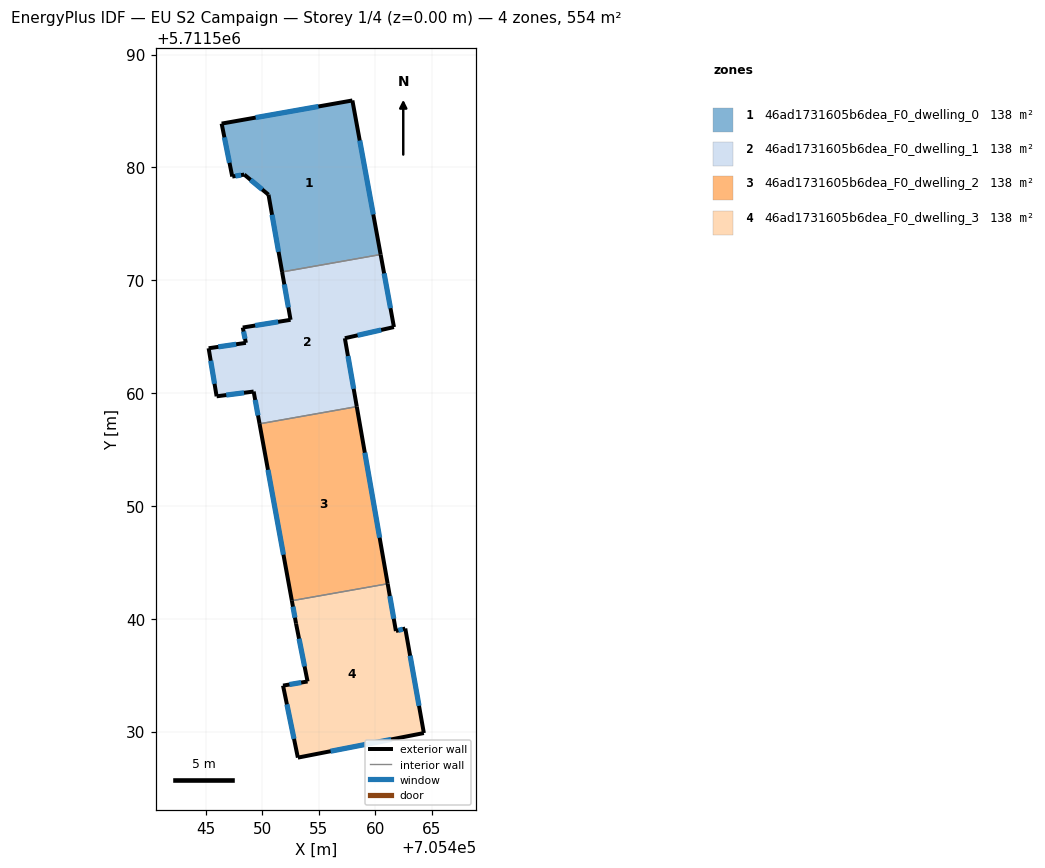
=== STOREY PLAN SPEC (per zone: floor XY polygon, exterior-wall plan segments, windows/doors) ===
zone 1: 46ad1731605b6dea_F0_dwelling_0  (138.5 m²)
  floor: (705460.47, 5711572.28) (705457.97, 5711585.94) (705446.38, 5711583.89) (705447.32, 5711579.19) (705448.38, 5711579.37) (705450.53, 5711577.58) (705451.74, 5711570.74)
  exterior wall: (705450.53, 5711577.58) – (705448.38, 5711579.37)  [2.8 m]
    window: (705449.97, 5711578.05) – (705448.94, 5711578.91)  [1.9 m²]
  exterior wall: (705448.38, 5711579.37) – (705447.32, 5711579.19)  [1.1 m]
    window: (705448.11, 5711579.32) – (705447.60, 5711579.24)  [0.7 m²]
  exterior wall: (705447.32, 5711579.19) – (705446.38, 5711583.89)  [4.8 m]
    window: (705447.08, 5711580.41) – (705446.63, 5711582.67)  [3.3 m²]
  exterior wall: (705446.38, 5711583.89) – (705457.97, 5711585.94)  [11.8 m]
    window: (705449.39, 5711584.42) – (705454.96, 5711585.40)  [8.1 m²]
  exterior wall: (705457.97, 5711585.94) – (705460.47, 5711572.28)  [13.9 m]
    window: (705458.62, 5711582.39) – (705459.82, 5711575.83)  [9.6 m²]
  exterior wall: (705451.74, 5711570.74) – (705450.53, 5711577.58)  [7.0 m]
    window: (705451.43, 5711572.52) – (705450.85, 5711575.80)  [4.8 m²]
  interior walls: 1
zone 2: 46ad1731605b6dea_F0_dwelling_1  (138.5 m²)
  floor: (705458.36, 5711558.80) (705457.30, 5711564.86) (705461.65, 5711565.85) (705460.47, 5711572.28) (705451.74, 5711570.74) (705452.49, 5711566.50) (705448.25, 5711565.81) (705448.53, 5711564.45) (705445.23, 5711563.97) (705445.94, 5711559.71) (705449.22, 5711560.14) (705449.74, 5711557.28)
  exterior wall: (705449.74, 5711557.28) – (705449.22, 5711560.14)  [2.9 m]
    window: (705449.60, 5711558.02) – (705449.35, 5711559.39)  [2.0 m²]
  exterior wall: (705449.22, 5711560.14) – (705445.94, 5711559.71)  [3.3 m]
    window: (705448.36, 5711560.03) – (705446.79, 5711559.82)  [2.3 m²]
  exterior wall: (705445.94, 5711559.71) – (705445.23, 5711563.97)  [4.3 m]
    window: (705445.75, 5711560.82) – (705445.41, 5711562.87)  [3.0 m²]
  exterior wall: (705445.23, 5711563.97) – (705448.53, 5711564.45)  [3.3 m]
    window: (705446.09, 5711564.10) – (705447.67, 5711564.33)  [2.3 m²]
  exterior wall: (705448.53, 5711564.45) – (705448.25, 5711565.81)  [1.4 m]
    window: (705448.46, 5711564.81) – (705448.32, 5711565.46)  [1.0 m²]
  exterior wall: (705448.25, 5711565.81) – (705452.49, 5711566.50)  [4.3 m]
    window: (705449.35, 5711565.99) – (705451.39, 5711566.32)  [3.0 m²]
  exterior wall: (705452.49, 5711566.50) – (705451.74, 5711570.74)  [4.3 m]
    window: (705452.30, 5711567.60) – (705451.94, 5711569.64)  [3.0 m²]
  exterior wall: (705460.47, 5711572.28) – (705461.65, 5711565.85)  [6.5 m]
    window: (705460.78, 5711570.61) – (705461.35, 5711567.53)  [4.5 m²]
  exterior wall: (705461.65, 5711565.85) – (705457.30, 5711564.86)  [4.5 m]
    window: (705460.52, 5711565.60) – (705458.43, 5711565.12)  [3.1 m²]
  exterior wall: (705457.30, 5711564.86) – (705458.36, 5711558.80)  [6.2 m]
    window: (705457.58, 5711563.29) – (705458.08, 5711560.38)  [4.3 m²]
  interior walls: 2
zone 3: 46ad1731605b6dea_F0_dwelling_2  (138.5 m²)
  floor: (705461.10, 5711543.10) (705458.36, 5711558.80) (705449.74, 5711557.28) (705452.60, 5711541.60)
  exterior wall: (705458.36, 5711558.80) – (705461.10, 5711543.10)  [15.9 m]
    window: (705459.07, 5711554.72) – (705460.38, 5711547.18)  [11.0 m²]
  exterior wall: (705452.60, 5711541.60) – (705449.74, 5711557.28)  [15.9 m]
    window: (705451.86, 5711545.67) – (705450.49, 5711553.20)  [11.0 m²]
  interior walls: 2
zone 4: 46ad1731605b6dea_F0_dwelling_3  (138.5 m²)
  floor: (705464.31, 5711529.87) (705462.66, 5711539.13) (705461.83, 5711538.91) (705461.10, 5711543.10) (705452.60, 5711541.60) (705452.98, 5711539.57) (705454.00, 5711534.44) (705451.82, 5711534.07) (705453.14, 5711527.69)
  exterior wall: (705464.31, 5711529.87) – (705453.14, 5711527.69)  [11.4 m]
    window: (705461.40, 5711529.30) – (705456.04, 5711528.26)  [7.9 m²]
  exterior wall: (705453.14, 5711527.69) – (705451.82, 5711534.07)  [6.5 m]
    window: (705452.80, 5711529.35) – (705452.16, 5711532.41)  [4.5 m²]
  exterior wall: (705451.82, 5711534.07) – (705454.00, 5711534.44)  [2.2 m]
    window: (705452.39, 5711534.17) – (705453.43, 5711534.34)  [1.5 m²]
  exterior wall: (705454.00, 5711534.44) – (705452.98, 5711539.57)  [5.2 m]
    window: (705453.73, 5711535.77) – (705453.24, 5711538.23)  [3.6 m²]
  exterior wall: (705452.98, 5711539.57) – (705452.60, 5711541.60)  [2.1 m]
    window: (705452.88, 5711540.09) – (705452.70, 5711541.07)  [1.4 m²]
  exterior wall: (705461.10, 5711543.10) – (705461.83, 5711538.91)  [4.3 m]
    window: (705461.29, 5711542.01) – (705461.64, 5711540.00)  [2.9 m²]
  exterior wall: (705461.83, 5711538.91) – (705462.66, 5711539.13)  [0.9 m]
    window: (705462.04, 5711538.97) – (705462.44, 5711539.08)  [0.6 m²]
  exterior wall: (705462.66, 5711539.13) – (705464.31, 5711529.87)  [9.4 m]
    window: (705463.09, 5711536.72) – (705463.88, 5711532.28)  [6.5 m²]
  interior walls: 1

=== DERIVED (storey summary) ===
Building: EU S2 Campaign
Storey: 1 of 4  (floor level z = 0.00 m)
Storey gross floor area: 553.9 m²
Zones on this storey: 4
  - 46ad1731605b6dea_F0_dwelling_0: floor 138.5 m²; exterior wall 41.3 m (123.8 m²); 6 window(s) 28.5 m²; WWR 23.0%
  - 46ad1731605b6dea_F0_dwelling_1: floor 138.5 m²; exterior wall 41.0 m (123.0 m²); 10 window(s) 28.3 m²; WWR 23.0%
  - 46ad1731605b6dea_F0_dwelling_2: floor 138.5 m²; exterior wall 31.9 m (95.6 m²); 2 window(s) 22.0 m²; WWR 23.0%
  - 46ad1731605b6dea_F0_dwelling_3: floor 138.5 m²; exterior wall 41.9 m (125.8 m²); 8 window(s) 29.0 m²; WWR 23.0%
Zone adjacency (shared interzone walls):
  - 46ad1731605b6dea_F0_dwelling_0 ↔ 46ad1731605b6dea_F0_dwelling_1
  - 46ad1731605b6dea_F0_dwelling_1 ↔ 46ad1731605b6dea_F0_dwelling_2
  - 46ad1731605b6dea_F0_dwelling_2 ↔ 46ad1731605b6dea_F0_dwelling_3